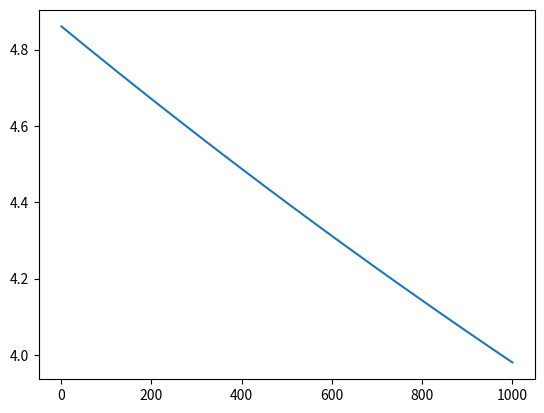

Here is the Python script that generated this plot:
#Libraries
import numpy as np
import matplotlib.pyplot as plt

#task 2 matrix
#Define the values of the Q's (given in km^-3 / yr)
Q_SH = 72
Q_MH = 38
Q_HE = 160
Q_EO = 185
Q_OO = 215

#Define values for the different PCB source S_in's (given in kg/yr)

S_in   = 180
S_in_M = 810
S_in_H = 630
S_in_E = 2750
S_in_O = 3820

#Volumes (km^3)

V_S = 12000
V_M = 4900
V_H = 3500
V_E = 480
V_O = 1640

#Defining k1
k1 = 0.00584

#Defining k2
k2 = 2 * 10**7

#Volume of tank is given in m^3 but everything else is in km^3. Thus, the volume is given in km^3
V_tank = 1*10**-9


# Not given in the question so taken as 100
Q_MO = 100



## For PFR Graph
# Making the matrix

PFR_matrix = np.zeros((1005,1005))
new_sol_vec = np.zeros(1005)

M = np.array([[Q_SH + k1*V_S,0,0,0,0], [0,Q_MH + k1*V_M + Q_MO,0,0,0], [-Q_SH, -Q_MH, Q_HE + k1*V_H, 0, 0], [0,0,-Q_HE, Q_EO + k1*V_E, 0], [0, 0,0,-Q_EO,Q_OO + k1*V_E]])
PFR_matrix[:5, :5] = M # Update the new matrix 
PFR_matrix[4, -1] = -Q_MO # Inflow from the last PFR
sol_vec = np.array([S_in, S_in_M, S_in_H,S_in_E, S_in_O])
new_sol_vec[:5] = sol_vec

PFR_matrix[5, 1] = Q_MO # First PFR is dependent on the concentration of lake Michigan
PFR_matrix[5, 5] = -(Q_MO + V_tank*k2)

for i in range(999):
    PFR_matrix[6+i, 5+i] = Q_MO 
    PFR_matrix[6+i, 6+i] = -(Q_MO + V_tank*k2)



x = np.linspace(1, 1000, 1000)
ax1 = plt.subplot(1,1,1)
ax1.plot(x, np.linalg.solve(PFR_matrix,new_sol_vec)[5:])
plt.show()